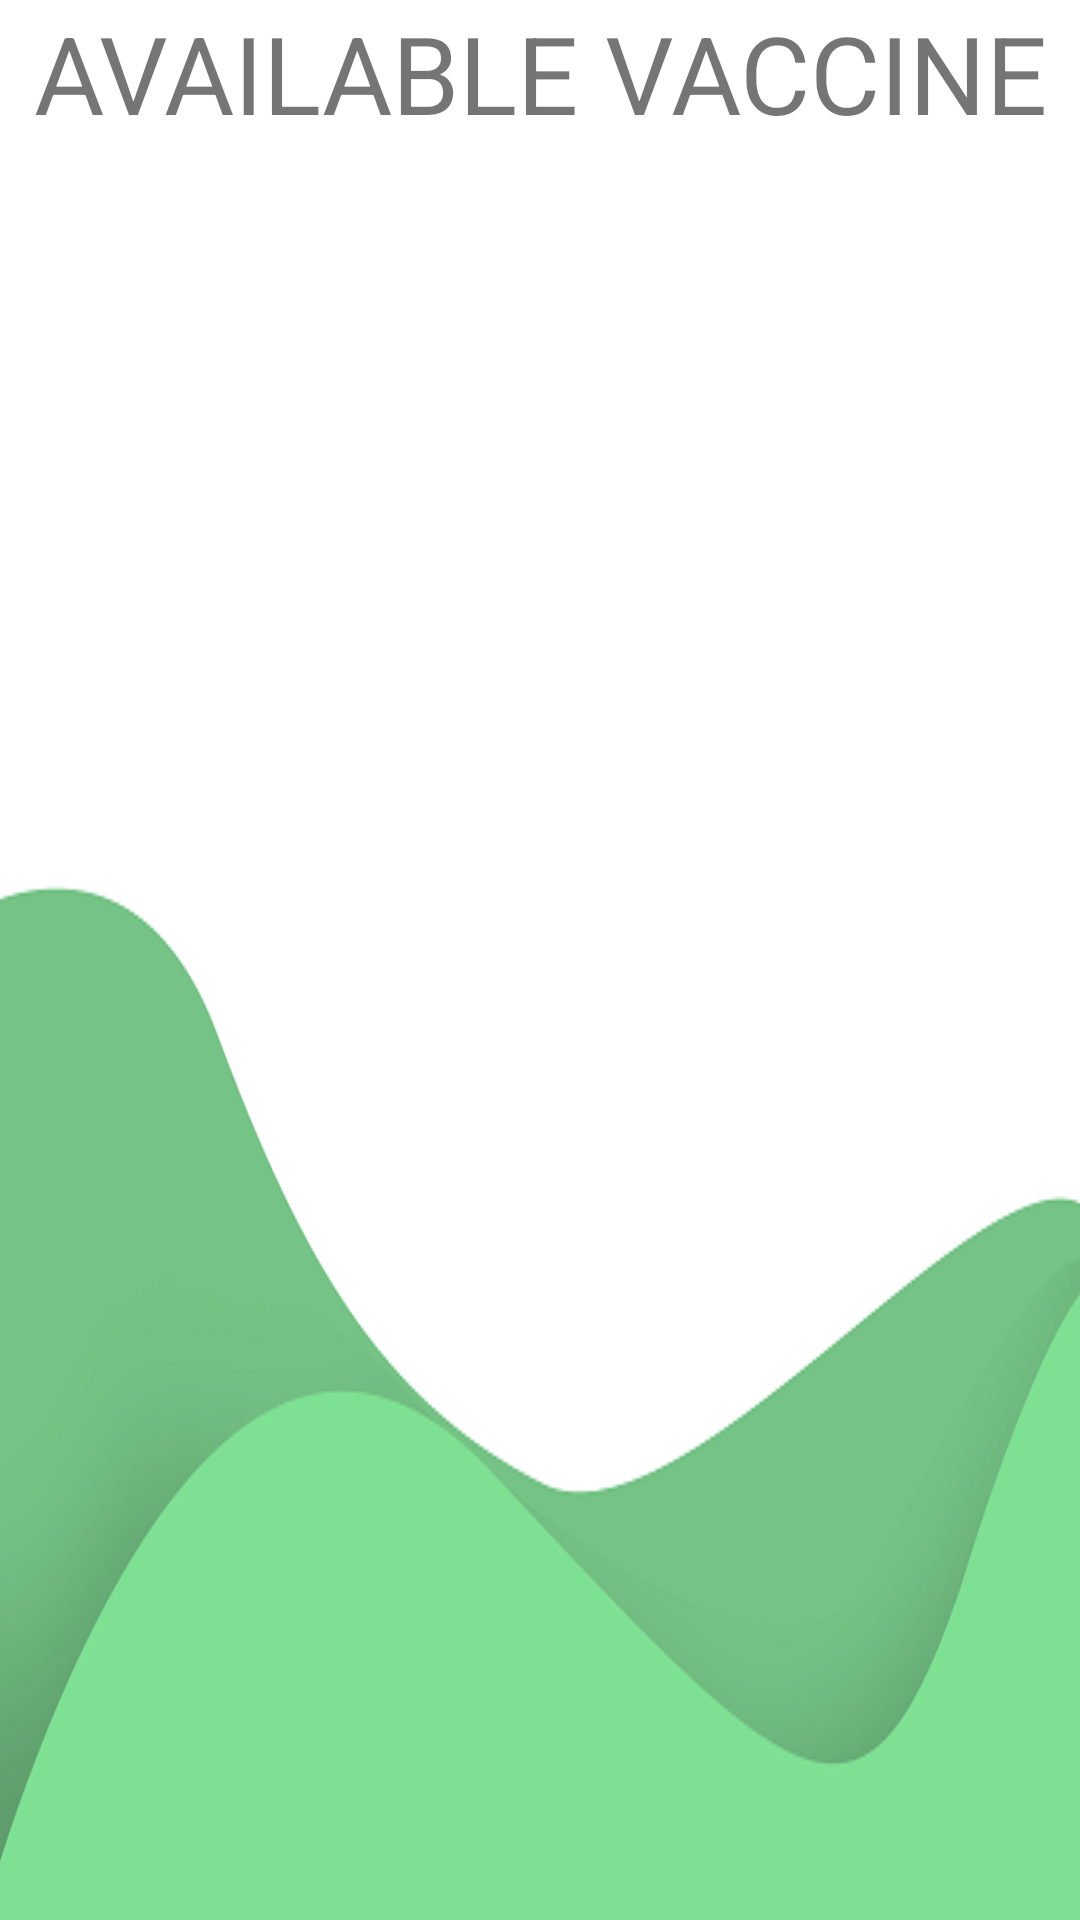

The Android layout XML behind this screen, and the referenced resources:
<!-- AndroidManifest.xml: application theme Theme.Thesis -->
<!-- res/layout/activity_available_vaccine.xml -->
<?xml version="1.0" encoding="utf-8"?>
<LinearLayout xmlns:android="http://schemas.android.com/apk/res/android"
    xmlns:app="http://schemas.android.com/apk/res-auto"
    xmlns:tools="http://schemas.android.com/tools"
    android:layout_width="match_parent"
    android:layout_height="match_parent"
    android:background="@drawable/form_bg"
    tools:context=".VaccinesActivity">

    <RelativeLayout
        android:layout_width="match_parent"
        android:layout_height="match_parent">

        <TextView
            android:id="@+id/textView16"
            android:layout_width="match_parent"
            android:layout_height="wrap_content"
            android:text="AVAILABLE VACCINE"
            android:textAlignment="center"
            android:textSize="36sp" />

        <androidx.recyclerview.widget.RecyclerView
            android:id="@+id/vaccinesRecyclerView"
            android:layout_width="match_parent"
            android:layout_height="match_parent"
            android:layout_below="@id/textView16"
            android:backgroundTint="#B9ECB5" />
    </RelativeLayout>

</LinearLayout>
<!-- resources referenced by this layout -->
<resources>
  <!-- drawable form_bg: png bitmap (drawable, 45076 bytes) -->
  <style name="Theme.Thesis" parent="Theme.MaterialComponents.DayNight.NoActionBar.Bridge">
          
          <item name="colorPrimary">@color/purple_500</item>
          <item name="colorPrimaryVariant">@color/purple_700</item>
          <item name="colorOnPrimary">@color/white</item>
          
          <item name="colorSecondary">@color/teal_200</item>
          <item name="colorSecondaryVariant">@color/teal_700</item>
          <item name="colorOnSecondary">@color/black</item>
          <item name="android:statusBarColor">#00000000</item>
          
  
          
      </style>
  <color name="purple_500">#FF6200EE</color>
  <color name="purple_700">#FF3700B3</color>
  <color name="white">#FFFFFFFF</color>
  <color name="teal_200">#FF03DAC5</color>
  <color name="teal_700">#FF018786</color>
  <color name="black">#FF000000</color>
</resources>
